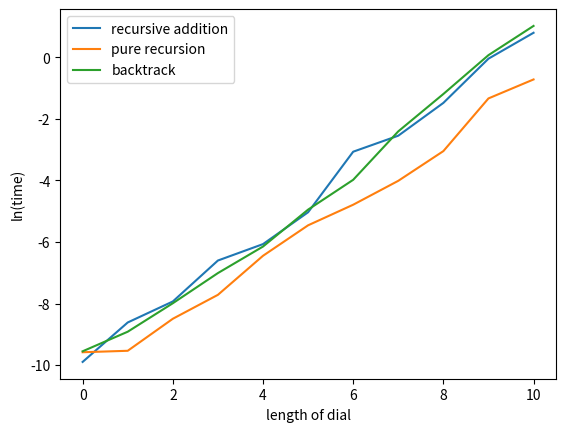

The matplotlib source for this figure:

# the i-th item in this array is where you can move on the keypad from i
knight_moves = [[4,6],[6,8],[9,7],[4,8],[3,9,0],[],[1,7,0],[2,6],[1,3],[2,4]]

def KD_pure_recursion(todo, total_length=7):
    """
    The pure KD function is in some ways the easiest and in others the hardest 
    function to explain. It's the easiest in data structure, the input and the 
    output have to match and therefore must both be list of lists 1 deep.  
    Each level calls a dial function, which checks if it needs to dial, 
    and if it does, it keeps on tacking on digits.  It calls all the way down 
    the stack to the final digit, but then, critically, it returns the answer 
    back up the stack.  So at any i level, the function takes in a list of 
    dials of length i and returns a list of dials of length i+1. 

    Advantages to this strategy are that it is relatively easy to explain the 
    concept with handwaving although implementing the code involves some serious 
    thinking, and also that it runs a little bit faster than the other methods, 
    at least on my machine.
    """
    def dial(the_list_of_lists): # since this is a pure recursive function the input and output need to be of the same type.  In this case, a list of lists.
        return_val = [] # start an empty return list.  We will be adding to it later.  The idea is the return will be a list of lists since the input is a list of lists
        for the_list in the_list_of_lists: # we're going to crank through each input item and add to the return list
            if len(the_list) == total_length-1: # if we are 1 away from finished
                for i in knight_moves[the_list[-1]]: # for each possible move we're going to make
                    return_val += [the_list + [i]] # then we want the return list for something like an input of 6 to be [[6,1],[6,7],[6,0]] which we can then pass into the next level of dial(), adding another layer
            else: # if we're not 1 away from finished
                for i in knight_moves[the_list[-1]]: # for each possible move
                    return_val += dial([the_list + [i]]) # THE MAGIC HAPPENS HERE: add to the return list a dial value while maintaining the structure.  You want return_val to stay a two-level deep matrix so you need to add 1D arrays to the return_val, and you do that by adding the return_val onto itself
        return return_val # return the list of lists you generated up to the next level
        
    return dial(todo) # return the list



def KD_recursive_addition(todo,total_length=7):
    """
    This is a hybrid function, somewhere between the pure recursion and the 
    backtrack method. The recursive version of this KD function calls itself, 
    essentially, dial(dial(dial(...))) wherein each of the KD layers adds 
    another digit.  Once it hits the end it starts appending things to a done 
    list (which starts totally empty). The thing that distinguishes this from 
    a pure recursion is that in a pure recursion, we are calling down to the 
    final answer and returning the answer all the way back up the stack.  In 
    this hybrid method, the function calls itself but doesn't really care 
    about the structure of the returns.  Instead, it just cares that the answer, 
    once you make it to the final digit, i.e. dial() layered n deep, is added 
    to a totally separate list. This totally separate list is the answer to 
    each of the branches.  

    This method is pretty compact and at least a bit easier to understand than 
    pure recursion, and since you're not passing back up the stack the answer 
    you have some freedom in how you structure the data.  If you try to use this
    method to directly return the answer from dial, you'll find that you 
    get a nested answer n layers deep, where each level of the array holds
    more close answers.  E.g. [[[1,6,1],[1,6,7],[1,6,0]],[[1,8,1],[1,8,3]]] 
    which is not what you want.  You could in principle reshape the data with
    numpy, but that's another story for another day.
    
    """
    done=[] #start an empty done list
    
    def dial(the_list): # actually going to be a nested set of lists, but could be of any depth.  Not like in pure recursion which is specified to be a list of lists of depth 1
        for i in knight_moves[the_list[-1]]: # for each possible move
            if len(the_list) == total_length: # if it's at the end of the dial...
                done.append(the_list + [i]) # add it to the done list
            else:
                dial(the_list + [i]) # otherwise, go another layer deep
    [dial(i) for i in todo] # run the dialing algorithm to generate the done list
    return done



def KD_backtrack(todo,total_length=7):
    """
    This method is the easiest to explain, debug, and use.  This method 
    solves recursion problems using exactly zero recursion, which makes 
    them easy to understand.

    The backtrack version of this dial function creates a todo list. It 
    then enters a while loop, "while there are items on the todo list, then 
    keep running".  Each time it runs it pops one item off the todo list, 
    processes it, and puts the results back on the todo list.  This continues 
    until the stack is done.

    Let's do some example steps: ::
        
        Step:     todo
        0:        [1]
        1:        [1,6] , [1,8]
        2:        [1,6,1] , [1,6,7] , [1,6,0] , [1,8]
        3:        [1,6,1,6] , [1,6,1,6] , [1,6,7] , [1,6,0] , [1,8]

    It keeps on growing the list until it hits length total_length.  Then it 
    doesn't put the item on the todo list, but rather on a done list.  
    This method has the advantage that it is more easily debugged: just 
    print out the todo list to file and you'll get an accurate idea of what 
    is going on. My advice is figure out how this version works, and then 
    use that to solve any recursive interview questions you may encounter.
    """
    done=[] # done list starts empty
    while len(todo)>0: # while we still have an item on the todo list
        workon = todo.pop() # pop the last item off
        for move in knight_moves[workon[-1]]: # for each possible move
            if len(workon)==total_length: # if we're done
                done.append(workon + [move]) # add that move and put it on the done list
            else:
                todo.append(workon + [move]) # otherwise stick it back on the todo list
    return done # now that the todo list is empty, the done list contains all the answers




if __name__ == '__main__':
    try:
        import matplotlib.pyplot as plt
        import numpy as np
        import time
    except:
        print('if you want to run the tests and show the results, you\'ll need matplotlib and numpy installed')

    else:
        trad = []
        tpur = []
        tbac = []
        for j in range(2,15):
            t = time.time()
            rad = KD_recursive_addition([[1],[2],[3],[4],[6],[7],[8],[9]],total_length=j)
            t = time.time()-t
            trad.append(t)  
            del t
    
            t = time.time()
            pur = KD_pure_recursion([[1],[2],[3],[4],[6],[7],[8],[9]],total_length=j)
            t = time.time()-t
            tpur.append(t)  
            del t
            
            t = time.time()        
            bac = KD_backtrack([[1],[2],[3],[4],[6],[7],[8],[9]],total_length=j)
            t = time.time()-t
            tbac.append(t)
            del t
            
            assert rad.sort() == bac.sort()
            assert pur.sort() == rad.sort()
        
        plt.figure()
        plt.plot(np.log(trad[2:]),label='recursive addition')
        plt.plot(np.log(tpur[2:]),label='pure recursion')
        plt.plot(np.log(tbac[2:]),label='backtrack')
        plt.legend()
        plt.xlabel('length of dial'); plt.ylabel('ln(time)')
        plt.show()

#%%
    
    
    